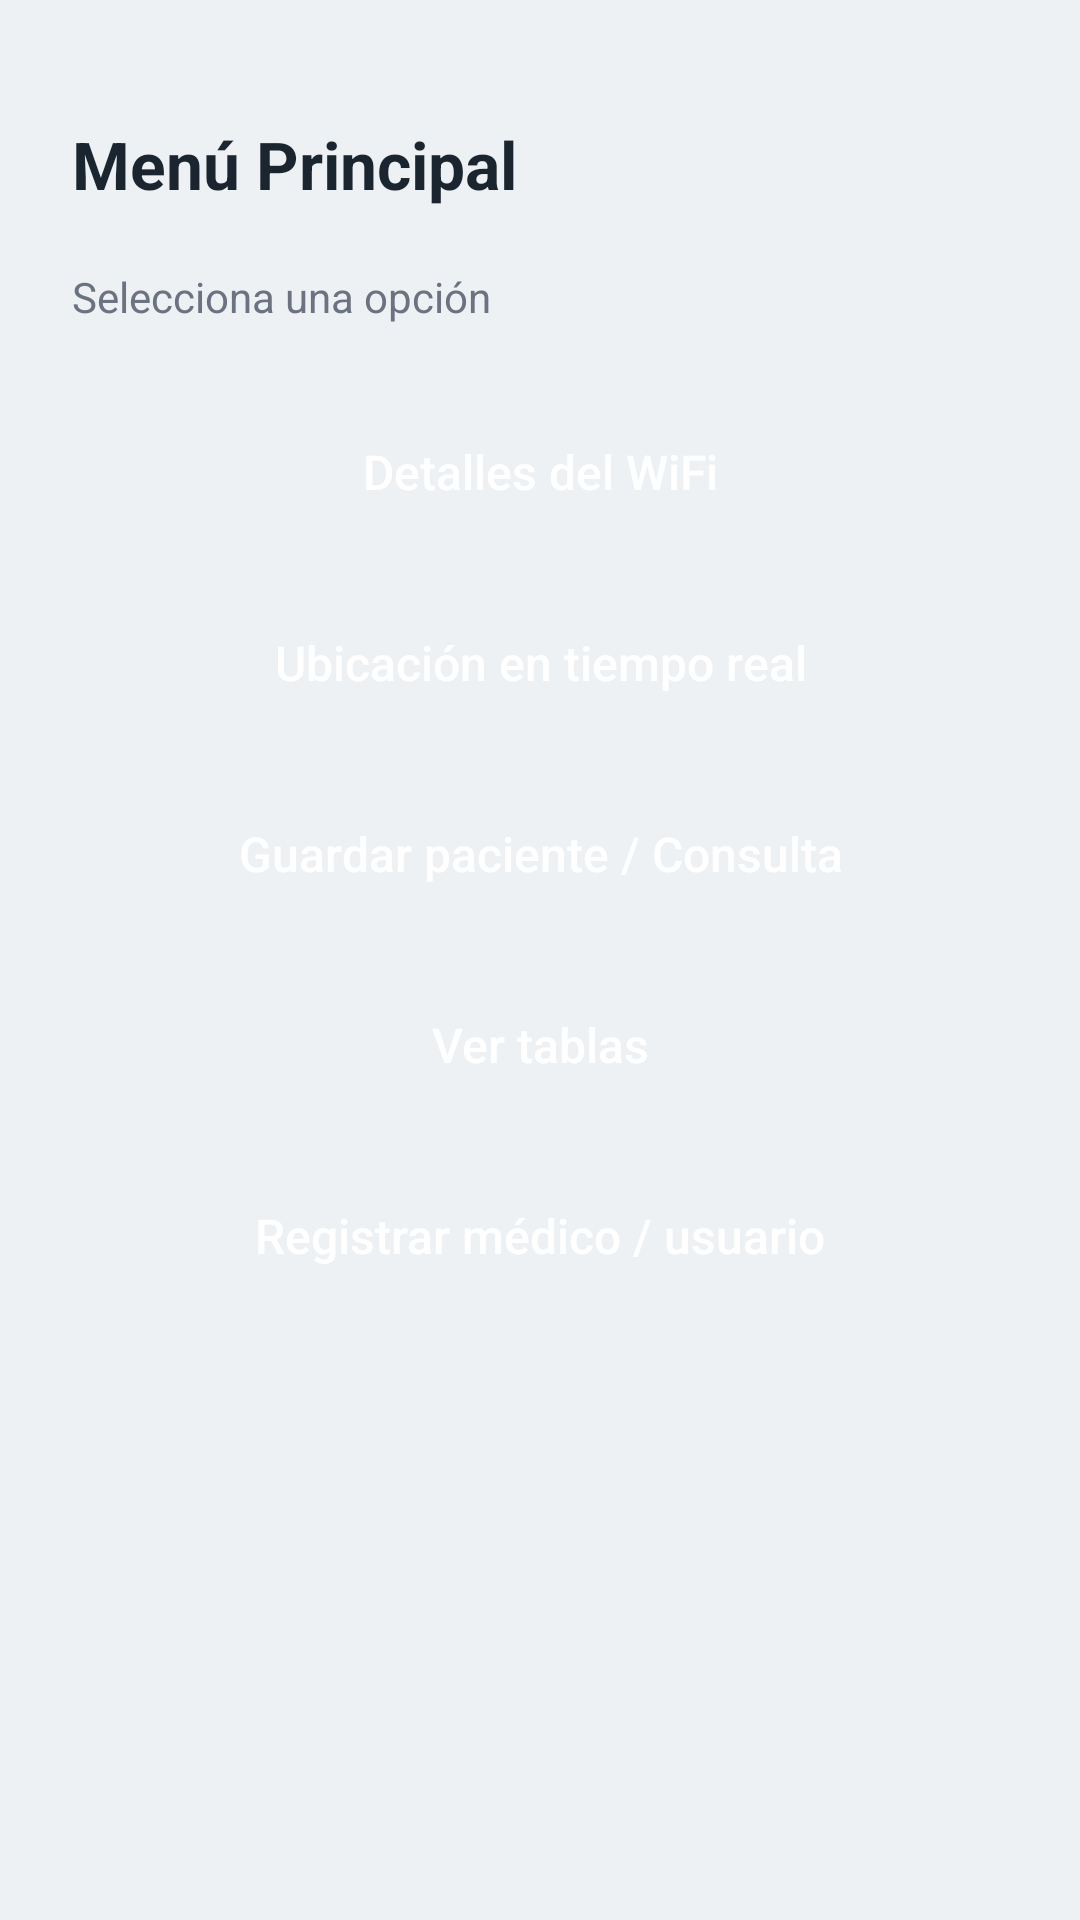

Here is an Android app screen rendered from its layout file. Give the layout XML and the strings, colors and styles it references.
<!-- AndroidManifest.xml: application theme Theme.HospitalTopicos -->
<!-- res/layout/activity_menu.xml -->
<?xml version="1.0" encoding="utf-8"?>
<LinearLayout xmlns:android="http://schemas.android.com/apk/res/android"
    android:layout_width="match_parent"
    android:layout_height="match_parent"
    android:orientation="vertical"
    android:background="@color/background"
    android:fitsSystemWindows="true"
    android:padding="24dp">

    <TextView
        android:layout_width="wrap_content"
        android:layout_height="wrap_content"
        android:text="Menú Principal"
        style="@style/TituloPantalla"
        android:layout_marginTop="16dp"/>

    <TextView
        android:layout_width="wrap_content"
        android:layout_height="wrap_content"
        android:text="Selecciona una opción"
        android:textColor="@color/text_secondary"
        android:layout_marginBottom="24dp"/>

    <Button
        android:id="@+id/btnWifi"
        android:layout_width="match_parent"
        android:layout_height="wrap_content"
        android:text="Detalles del WiFi"
        style="@style/BotonPrimario"
        android:layout_marginBottom="14dp"/>

    <Button
        android:id="@+id/btnUbicacion"
        android:layout_width="match_parent"
        android:layout_height="wrap_content"
        android:text="Ubicación en tiempo real"
        style="@style/BotonPrimario"
        android:layout_marginBottom="14dp"/>

    <Button
        android:id="@+id/btnPaciente"
        android:layout_width="match_parent"
        android:layout_height="wrap_content"
        android:text="Guardar paciente / Consulta"
        style="@style/BotonPrimario"
        android:layout_marginBottom="14dp"/>

    <Button
        android:id="@+id/btnTablas"
        android:layout_width="match_parent"
        android:layout_height="wrap_content"
        android:text="Ver tablas"
        style="@style/BotonPrimario"
        android:layout_marginBottom="14dp"/>

    <Button
        android:id="@+id/btnRegistro"
        android:layout_width="match_parent"
        android:layout_height="wrap_content"
        android:text="Registrar médico / usuario"
        style="@style/BotonPrimario"
        android:layout_marginBottom="14dp"/>

</LinearLayout>
<!-- resources referenced by this layout -->
<resources>
  <color name="background">#EEF1F4</color>
  <color name="text_secondary">#6B7280</color>
  <style name="BotonPrimario">
          <item name="android:background">@drawable/bg_button</item>
          <item name="android:textColor">#FFFFFF</item>
          <item name="android:textSize">16sp</item>
          <item name="android:textAllCaps">false</item>
          <item name="android:padding">14dp</item>
          <item name="android:elevation">2dp</item>
      </style>
  <style name="TituloPantalla">
          <item name="android:textSize">22sp</item>
          <item name="android:textStyle">bold</item>
          <item name="android:textColor">@color/primary_dark</item>
          <item name="android:layout_marginBottom">20dp</item>
      </style>
  <style name="Theme.HospitalTopicos" parent="Base.Theme.HospitalTopicos" />
  <color name="primary_dark">#1A252F</color>
  <style name="Base.Theme.HospitalTopicos" parent="Theme.Material3.DayNight.NoActionBar">
          
          
          <item name="colorPrimary">@color/primary</item>
          <item name="colorPrimaryVariant">@color/primary_dark</item>
          <item name="colorOnPrimary">#FFFFFF</item>
          <item name="android:statusBarColor">@color/primary_dark</item>
          <item name="android:windowBackground">@color/background</item>
      </style>
  <color name="primary">#2C3E50</color>
</resources>
